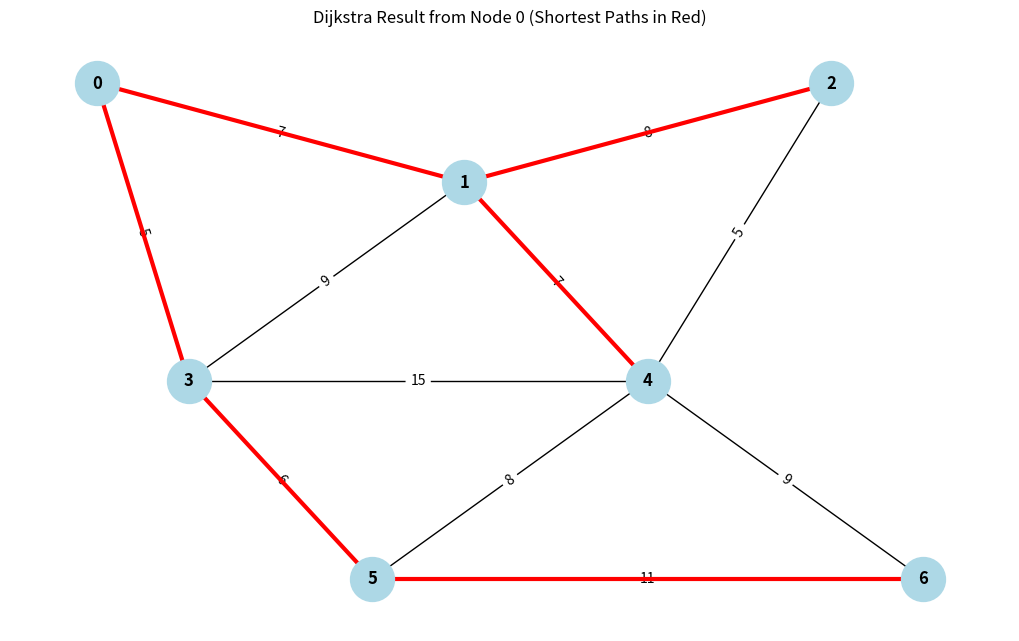

The script that saved this image:
import networkx as nx
import matplotlib.pyplot as plt
import sys

def dijkstra_with_visualization(edges, start_node):
    G = nx.Graph()
    G.add_weighted_edges_from(edges)
    nodes = sorted(list(G.nodes()))
    n = len(nodes)
    
    distances = {node: float('inf') for node in nodes}
    distances[start_node] = 0
    visited = set()
    predecessors = {node: None for node in nodes}

    print(f"{'Step':<5} | {'Pick':<5} | {'Distances (Node 0 to 6)':<35}")
    print("-" * 55)

    step = 1
    while len(visited) < n:
        u = min((node for node in nodes if node not in visited), key=lambda x: distances[x])
        
        if distances[u] == float('inf'):
            break
            
        visited.add(u)

        for v in G.neighbors(u):
            if v not in visited:
                weight = G[u][v]['weight']
                new_dist = distances[u] + weight
                if new_dist < distances[v]:
                    distances[v] = new_dist
                    predecessors[v] = u
        
        dist_list = [str(distances[node]) if distances[node] != float('inf') else "∞" for node in nodes]
        print(f"{step:<5} | {u:<5} | {str(dist_list):<35}")
        step += 1

    pos = {
        0: (0, 2), 1: (2, 1.5), 2: (4, 2),
        3: (0.5, 0.5), 4: (3, 0.5),
        5: (1.5, -0.5), 6: (4.5, -0.5)
    }

    plt.figure(figsize=(10, 6))
    
    nx.draw(G, pos, with_labels=True, node_color='lightblue', 
            node_size=1000, font_size=12, font_weight='bold')
    
    # Draw weights
    edge_labels = nx.get_edge_attributes(G, 'weight')
    nx.draw_networkx_edge_labels(G, pos, edge_labels=edge_labels)

    path_edges = []
    for node, pred in predecessors.items():
        if pred is not None:
            path_edges.append((pred, node))
    
    nx.draw_networkx_edges(G, pos, edgelist=path_edges, edge_color='red', width=3)

    plt.title(f"Dijkstra Result from Node {start_node} (Shortest Paths in Red)")
    plt.axis('off')
    plt.savefig("graph.png")
plt.close()
graph_edges = [
    (0, 1, 7), (0, 3, 5), (1, 2, 8), (1, 3, 9), (1, 4, 7),
    (2, 4, 5), (3, 4, 15), (3, 5, 6), (4, 5, 8), (4, 6, 9), (5, 6, 11)
]

if __name__ == "__main__":
    dijkstra_with_visualization(graph_edges, start_node=0)
